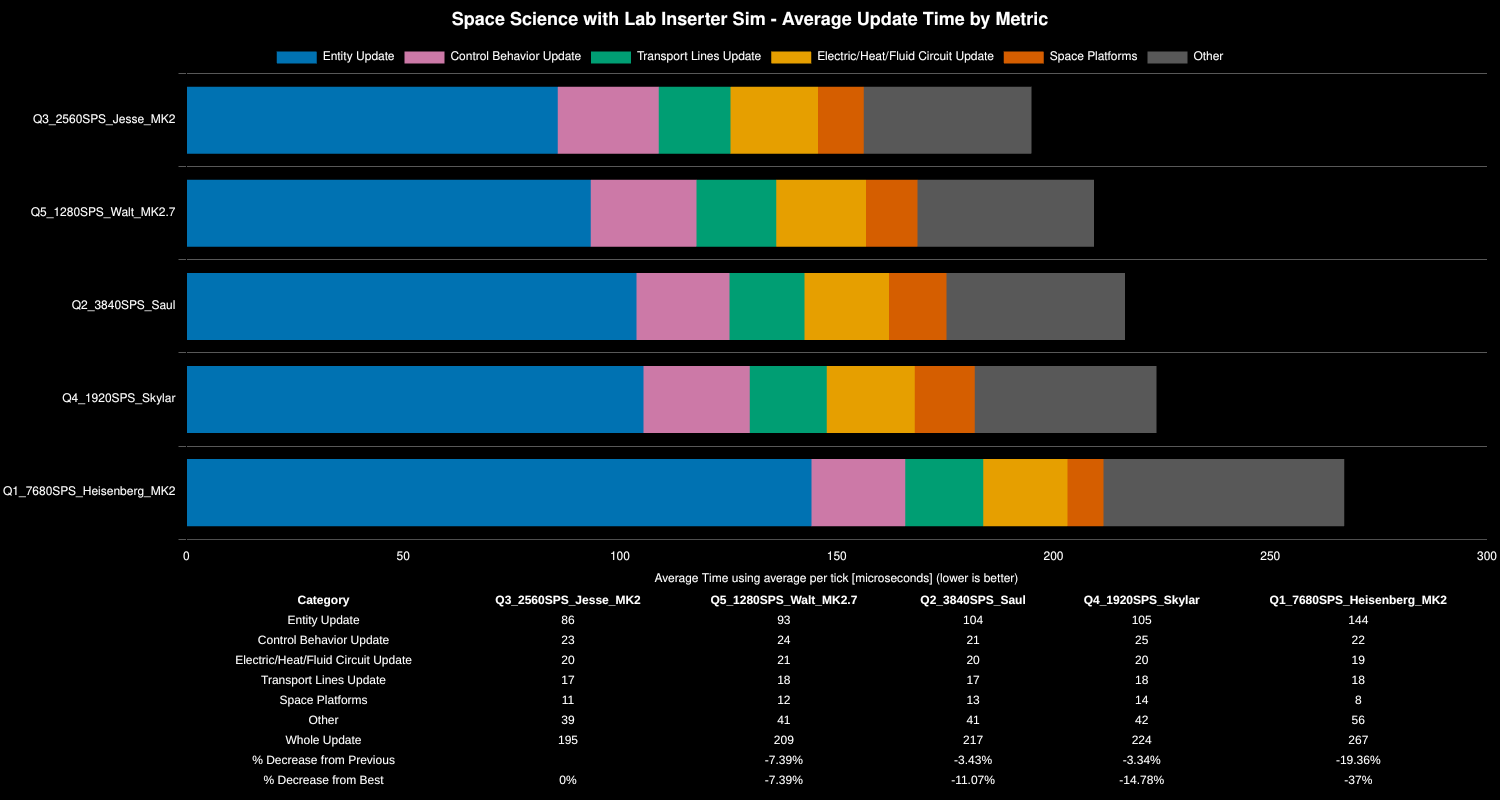

Values plotted in this chart, from the file beside it:
Save File, Entity Update, Control Behavior Update, Electric/Heat/Fluid Circuit Update, Transport Lines Update, Space Platforms, Other, Whole Update, % Decrease from Previous, % Decrease from Best
Q3_2560SPS_Jesse_MK2, 86, 23, 20, 17, 11, 39, 195, , 0%
Q5_1280SPS_Walt_MK2.7, 93, 24, 21, 18, 12, 41, 209, -7.39%, -7.39%
Q2_3840SPS_Saul, 104, 21, 20, 17, 13, 41, 217, -3.43%, -11.07%
Q4_1920SPS_Skylar, 105, 25, 20, 18, 14, 42, 224, -3.34%, -14.78%
Q1_7680SPS_Heisenberg_MK2, 144, 22, 19, 18, 8, 56, 267, -19.36%, -37%
